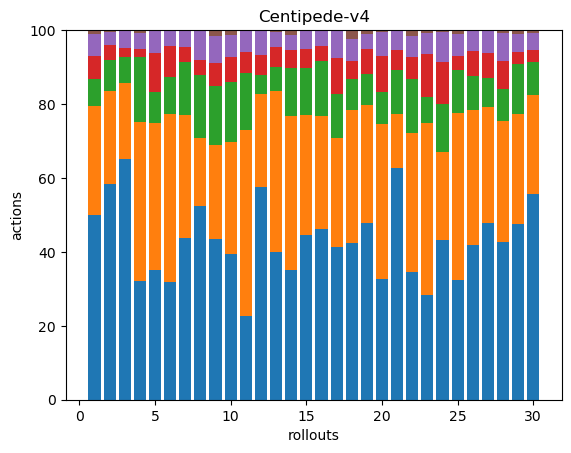

Data behind this chart, as committed beside it:
144, 85, 21, 18, 17, 3, 0, 0, 0, 0, 0, 0, 0, 0, 0, 0, 0, 0
114, 49, 16, 8, 7, 1, 0, 0, 0, 0, 0, 0, 0, 0, 0, 0, 0, 0
163, 51, 18, 6, 12, 0, 0, 0, 0, 0, 0, 0, 0, 0, 0, 0, 0, 0
97, 129, 53, 7, 13, 2, 0, 0, 0, 0, 0, 0, 0, 0, 0, 0, 0, 0
67, 76, 16, 20, 12, 0, 0, 0, 0, 0, 0, 0, 0, 0, 0, 0, 0, 0
73, 104, 23, 19, 10, 0, 0, 0, 0, 0, 0, 0, 0, 0, 0, 0, 0, 0
108, 82, 36, 10, 11, 0, 0, 0, 0, 0, 0, 0, 0, 0, 0, 0, 0, 0
77, 27, 25, 6, 12, 0, 0, 0, 0, 0, 0, 0, 0, 0, 0, 0, 0, 0
109, 63, 40, 16, 18, 4, 0, 0, 0, 0, 0, 0, 0, 0, 0, 0, 0, 0
87, 67, 36, 15, 13, 3, 0, 0, 0, 0, 0, 0, 0, 0, 0, 0, 0, 0
80, 177, 54, 20, 20, 1, 0, 0, 0, 0, 0, 0, 0, 0, 0, 0, 0, 0
110, 48, 10, 10, 13, 0, 0, 0, 0, 0, 0, 0, 0, 0, 0, 0, 0, 0
132, 144, 21, 18, 13, 2, 0, 0, 0, 0, 0, 0, 0, 0, 0, 0, 0, 0
115, 137, 42, 16, 14, 4, 0, 0, 0, 0, 0, 0, 0, 0, 0, 0, 0, 0
78, 57, 22, 9, 9, 0, 0, 0, 0, 0, 0, 0, 0, 0, 0, 0, 0, 0
88, 58, 28, 8, 8, 0, 0, 0, 0, 0, 0, 0, 0, 0, 0, 0, 0, 0
81, 58, 23, 19, 15, 0, 0, 0, 0, 0, 0, 0, 0, 0, 0, 0, 0, 0
102, 87, 20, 12, 14, 6, 0, 0, 0, 0, 0, 0, 0, 0, 0, 0, 0, 0
104, 69, 18, 15, 9, 2, 0, 0, 0, 0, 0, 0, 0, 0, 0, 0, 0, 0
87, 112, 23, 26, 18, 1, 0, 0, 0, 0, 0, 0, 0, 0, 0, 0, 0, 0
94, 22, 18, 8, 8, 0, 0, 0, 0, 0, 0, 0, 0, 0, 0, 0, 0, 0
94, 102, 40, 16, 16, 4, 0, 0, 0, 0, 0, 0, 0, 0, 0, 0, 0, 0
95, 157, 23, 39, 19, 3, 0, 0, 0, 0, 0, 0, 0, 0, 0, 0, 0, 0
80, 44, 24, 21, 15, 1, 0, 0, 0, 0, 0, 0, 0, 0, 0, 0, 0, 0
102, 142, 37, 12, 19, 3, 0, 0, 0, 0, 0, 0, 0, 0, 0, 0, 0, 0
104, 91, 23, 17, 14, 0, 0, 0, 0, 0, 0, 0, 0, 0, 0, 0, 0, 0
78, 51, 13, 11, 10, 0, 0, 0, 0, 0, 0, 0, 0, 0, 0, 0, 0, 0
97, 74, 20, 17, 17, 2, 0, 0, 0, 0, 0, 0, 0, 0, 0, 0, 0, 0
147, 92, 42, 10, 15, 3, 0, 0, 0, 0, 0, 0, 0, 0, 0, 0, 0, 0
143, 69, 23, 8, 12, 2, 0, 0, 0, 0, 0, 0, 0, 0, 0, 0, 0, 0
